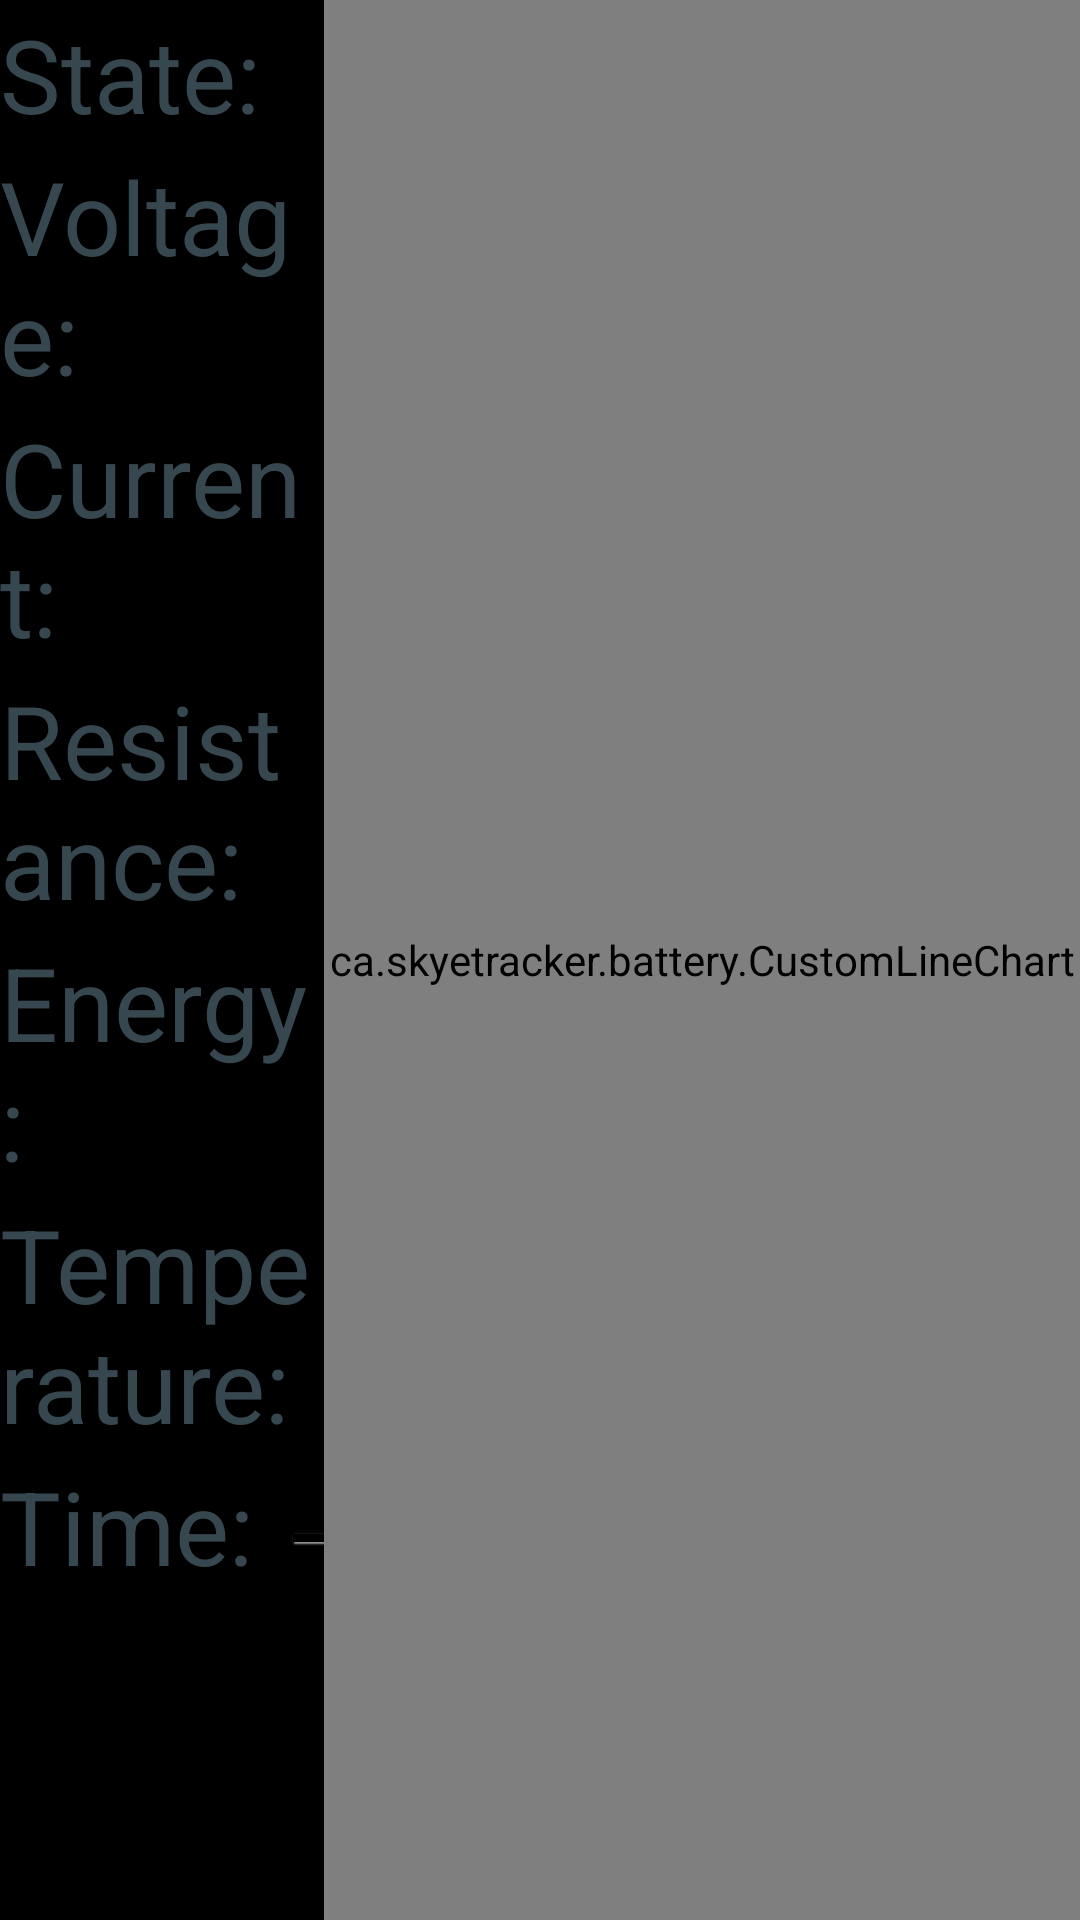

Write the Android layout XML for this screen, with the resource values it uses.
<!-- AndroidManifest.xml: application theme android:Theme.Holo -->
<!-- res/layout/info.xml -->
<?xml version="1.0" encoding="utf-8"?>
<LinearLayout xmlns:android="http://schemas.android.com/apk/res/android"
    android:layout_width="match_parent"
    android:layout_height="match_parent"
    android:orientation="vertical">

    <LinearLayout
        android:layout_width="fill_parent"
        android:layout_height="fill_parent"
        android:gravity="center_horizontal"
        android:orientation="horizontal">

        <LinearLayout
            android:layout_width="0dp"
            android:layout_weight="0.3"
            android:layout_height="wrap_content"
            android:gravity="center_horizontal"
            android:orientation="vertical">

            <LinearLayout style="@style/InfoLayout">

                <TextView
                    style="@style/InfoLabel"
                    android:text="State: " />

                <TextView
                    android:id="@+id/textState"
                    style="@style/InfoValue"
                    android:text=""
                    android:textColor="@color/DarkRed" />
            </LinearLayout>

            <LinearLayout style="@style/InfoLayout">

                <TextView
                    style="@style/InfoLabel"
                    android:text="Voltage: " />

                <TextView
                    android:id="@+id/textVoltage"
                    style="@style/InfoValue"
                    android:text="-" />

            </LinearLayout>

            <LinearLayout style="@style/InfoLayout">

                <TextView
                    style="@style/InfoLabel"
                    android:text="Current: " />

                <TextView
                    android:id="@+id/textCurrent"
                    style="@style/InfoValue"
                    android:text="-" />
            </LinearLayout>

            <LinearLayout style="@style/InfoLayout">

                <TextView
                    style="@style/InfoLabel"
                    android:text="Resistance: " />

                <TextView
                    android:id="@+id/textResistance"
                    style="@style/InfoValue"
                    android:text="-" />
            </LinearLayout>

            <LinearLayout style="@style/InfoLayout">

                <TextView
                    style="@style/InfoLabel"
                    android:text="Energy: " />

                <TextView
                    android:id="@+id/textEnergy"
                    style="@style/InfoValue"
                    android:text="-" />
            </LinearLayout>

            <LinearLayout style="@style/InfoLayout">

                <TextView
                    style="@style/InfoLabel"
                    android:text="Temperature: " />

                <TextView
                    android:id="@+id/textTemperature"
                    style="@style/InfoValue"
                    android:text="-" />
            </LinearLayout>

            <LinearLayout style="@style/InfoLayout">

                <TextView
                    style="@style/InfoLabel"
                    android:text="Time: " />

                <TextView
                    android:id="@+id/textTime"
                    style="@style/InfoValue"
                    android:text="-" />
            </LinearLayout>
        </LinearLayout>
        <ca.skyetracker.battery.CustomLineChart
            android:id="@+id/chart1"
            android:layout_width="0dp"
            android:layout_weight="0.7"
            android:layout_height="match_parent"/>
    </LinearLayout>
</LinearLayout>
<!-- resources referenced by this layout -->
<resources>
  <color name="DarkRed">#8B0000</color>
  <style name="InfoLabel" parent="@android:style/TextAppearance.Medium">
          <item name="android:layout_width">fill_parent</item>
          <item name="android:layout_height">wrap_content</item>
          <item name="android:gravity">left</item>
          <item name="android:textColor">@color/material_blue_grey_800</item>
          <item name="android:textSize">@dimen/abc_text_size_display_1_material</item>
          <item name="android:typeface">sans</item>
      </style>
  <style name="InfoLayout" parent="Platform.AppCompat">
          <item name="android:layout_width">wrap_content</item>
          <item name="android:layout_height">fill_parent</item>
          <item name="android:layout_gravity">left</item>
          <item name="android:gravity">center_horizontal</item>
          <item name="android:orientation">horizontal</item>
          <item name="android:paddingTop">2dp</item>
      </style>
  <style name="InfoValue" parent="@android:style/TextAppearance.Medium">
          <item name="android:layout_width">fill_parent</item>
          <item name="android:layout_height">wrap_content</item>
          <item name="android:gravity">left</item>
          <item name="android:textColor">@color/Black</item>
          <item name="android:shadowColor">@color/WhiteSmoke</item>
          <item name="android:textSize">@dimen/abc_text_size_display_1_material</item>
          <item name="android:typeface">monospace</item>
          <item name="android:shadowDx">1</item>
          <item name="android:shadowDy">1</item>
          <item name="android:shadowRadius">1</item>
      </style>
  <color name="Black">#000000</color>
  <color name="WhiteSmoke">#F5F5F5</color>
</resources>
